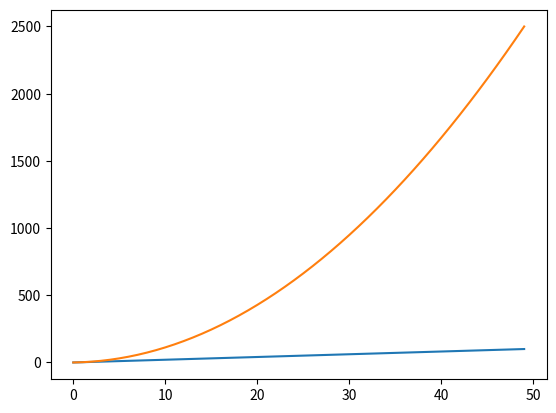
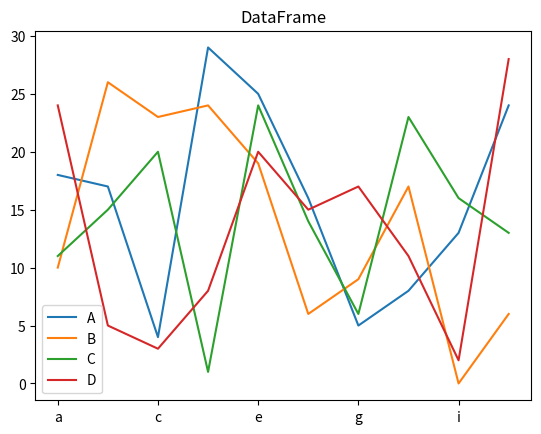
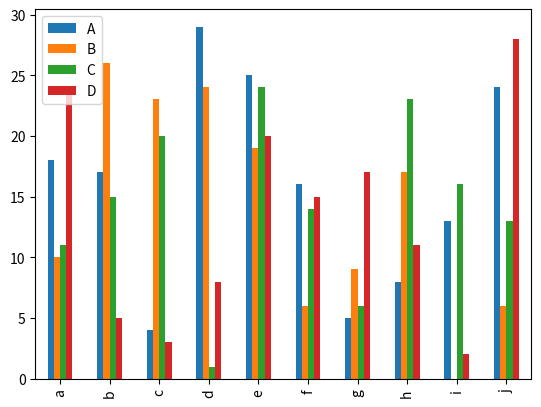
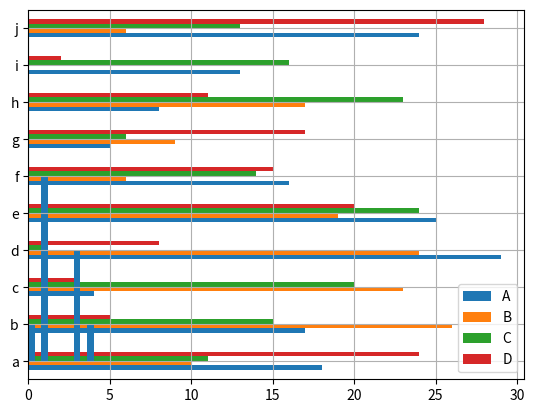
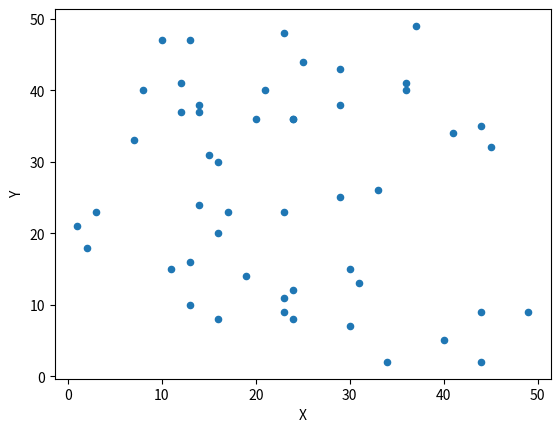
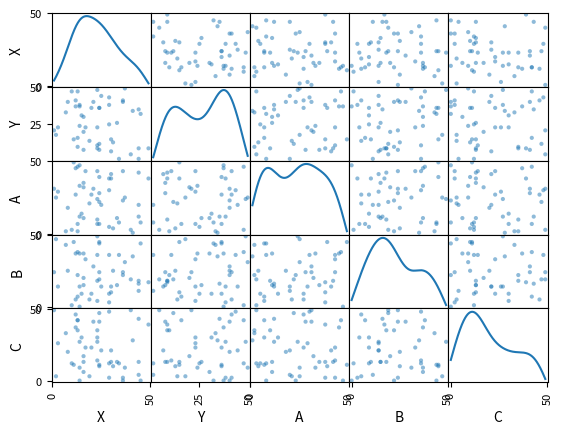

These figures' Python source, in order:
#!/usr/bin/env python
# coding: utf-8

# In[1]:


import pandas as pd
import numpy as np
from pandas import Series,DataFrame

import matplotlib.pyplot as plt
get_ipython().run_line_magic('matplotlib', 'inline')


# In[2]:


nd = np.linspace(0,100, num=50)
s = Series(nd)
s.plot()


# In[4]:


s.cumsum().plot()


# In[3]:


df = DataFrame(np.random.randint(0,30,size=(10,4)),index=list('abcdefghij'),
              columns=list('ABCD'))
df


# In[4]:


df.plot(title='DataFrame')


# In[5]:


df.plot(kind = 'bar')


# In[10]:


df.plot(kind = 'barh')


# In[6]:


nd = np.random.randint(0,5,size=10)
s=Series(nd)


# In[9]:


nd


# In[7]:


s.hist()


# In[18]:


nd1 = np.random.randint(0,50,size=(50,5))
df1=DataFrame(nd1,columns=list('XYABC'))
df1.plot(x='X',y='Y',kind='scatter')


# In[19]:


pd.plotting.scatter_matrix(df1,diagonal='kde')

